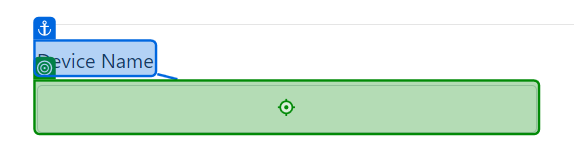
Task: Testing process for project 4
Workflow: ExcelProcessD

Step 1: type "[Device("DeviceName").ToString]" into the text box in window 'Create Device - Connected Office: Device Management' (chrome.exe)

Step 2: type "[Device("CategoryName").ToString]" into the drop-down in window 'Create Device - Connected Office: Device Management' (chrome.exe) (no picture)

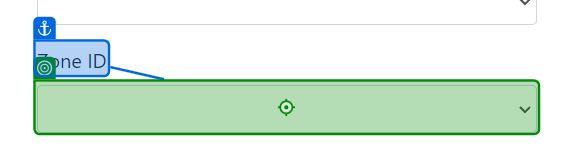
Step 3: type "[Device("ZoneName").ToString]" into the drop-down in window 'Create Device - Connected Office: Device Management' (chrome.exe)

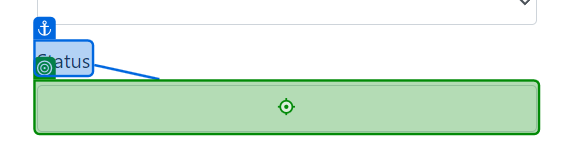
Step 4: type "[Device("Status").ToString]" into the text box in window 'Create Device - Connected Office: Device Management' (chrome.exe)

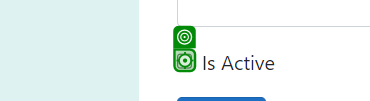
Step 5 [then]: click on the text box in window 'Create Device - Connected Office: Device Management' (chrome.exe)

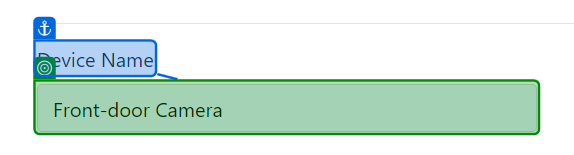
Step 6: check the text box in window 'Create Device - Connected Office: Device Management' (chrome.exe)

Step 7: click on the text box in window 'Create Device - Connected Office: Device Management' (chrome.exe) (no picture)

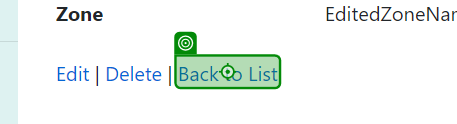
Step 8: click on the link 'Back to List' in window 'Device Details - Connected Office: Device Management' (chrome.exe)
